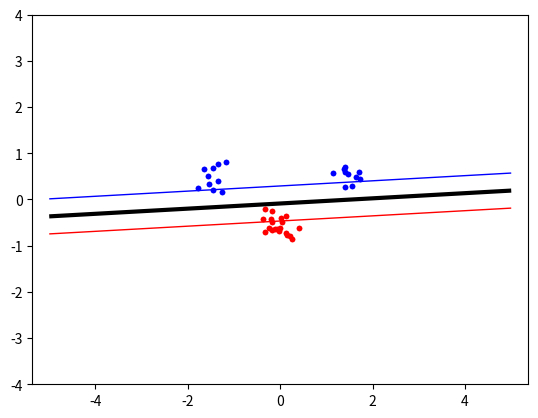

Here is the Python script that generated this plot:
import numpy as np , random , math
from scipy.optimize import minimize
import matplotlib.pyplot as plt


np.random.seed(100)
# 5. Generating the data set
classA = np.concatenate (
    (np.random. randn(10 , 2) * 0.2 + [1.5 , 0.5] ,
     np.random. randn(10 , 2) * 0.2 + [ -1.5 , 0.5]))
classB = np.random. randn(20 , 2) * 0.2 + [0.0 , -0.5]

inputs = np. concatenate (( classA , classB ))
targets = np. concatenate (
    (np. ones ( classA . shape [0]) ,
     -np. ones ( classB . shape [0])))

N = inputs.shape [0] # Number of rows (samples)

permute=list(range (N))
random. shuffle(permute)
inputs = inputs[permute, : ]
targets = targets[permute ]
 
k_type = 'linear'

def K(x,y, kernel_type):
    p = 2
    sigma = 1
    if kernel_type == 'linear':
        return np.dot(x, y)

    elif kernel_type == 'polynomial':
        return (1 + np.dot(x, y)) ** p

    elif kernel_type == 'RBF':
        return math.exp(-np.linalg.norm(x-y)**2/(2*sigma))

def calculate_matrix(X, t):
    P = np.zeros((N , N))
    for i in range(N):
        for j in range(N):
            P[i,j] = t[i]*t[j]*K(X[i], X[j], k_type)
    return P

P = calculate_matrix(inputs, targets)


def objective(alpha):
    # returns a scalar value, effectively implementing the expression should be minimized in equation (4)
    return (1/2)*np.dot(alpha, np.dot(alpha, P)) - np.sum(alpha)

def zerofun(alpha):
    # This function should implement the equality constraint of (10). Also here, you can make use of np.dot to be efficient.
    return np.dot(alpha,targets)

constraint={'type':'eq', 'fun':zerofun}
start = np.zeros(N)
C = 1

ret = minimize( objective , start , bounds=[(0, C) for b in range(N)], constraints={'type':'eq', 'fun':zerofun} )
alpha = ret ['x']

# extract the non-zero α values that are greater than 10^-5 and save them as a np array along with their corresponding input and target values.
alpha_nonzeros = [(alpha[i], inputs[i], targets[i]) for i in range(N) if abs(alpha[i]) > 10e-5]


print("Alpha values:", alpha)
print("Optimization success:", ret['success'])
print("Message:", ret['message'])

# calculate the bias term b using equation (7) for each of the support vectors.
def calculate_b():
    bsum = 0
    for value in alpha_nonzeros:
        bsum += value[0] * value[2] * K(value[1], alpha_nonzeros[0][1], k_type)
    return bsum - alpha_nonzeros[0][2]

b = calculate_b()
print(b)


def ind(S, K):
    # It is used to determine the class of the input. + value means 1 class, - value means -1 class.
    totsum = 0
    for value in alpha_nonzeros:
        totsum += value[0] * value[2] * K(S, value[1],k_type)
    return totsum - b

# 6. Plotting the data set
plt.plot([p[0] for p in classA],
         [p[1] for p in classA],
         'b.')
plt.plot([p[0] for p in classB],
        [p[1] for p in classB],
        'r.')
#plt.axis('equal') # Force same scale on both axes
#plt.savefig('svmplot.pdf') # Save a copy in a file 
#plt.show() # Show the plot on the screen


# 7. Plotting the decision boundary
xgrid = np.linspace(-5, 5)
ygrid = np.linspace(-4, 4)
grid = np.array([[ind(np.array([x, y]), K) for x in xgrid] for y in ygrid])
plt.contour(xgrid, ygrid, grid, (-1.0, 0.0, 1.0), 
            colors=('red', 'black', 'blue'), 
            linewidths=(1, 3, 1 ))

plt.plot([p[0] for p in classA],
            [p[1] for p in classA],
            'b.')
plt.plot([p[0] for p in classB],
            [p[1] for p in classB],
            'r.')
plt.axis('equal') # Force same scale on both axes
plt.savefig('svmplot.pdf') # Save a copy in a file
plt.show() # Show the plot on the screen


print(ind(classA[0],K), 'A')
print(ind(classB[0],K), 'B')